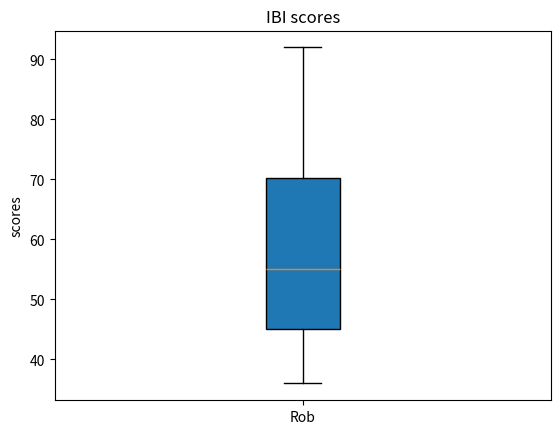

Write the Python code that produced this figure.
import numpy as np
import matplotlib.pyplot as plt
scores = [45,36,86,57,53,92,65,45]
print ("Rob’s marks across the semester are ",sorted(scores))
plt.boxplot(scores,labels=["Rob"],patch_artist = True)
plt.title("IBI scores")
plt.ylabel('scores')
plt.show()

avg = sum(scores)/len(scores)
print("The average mark Rob has received across the eight practicals is ",avg)

if avg>=60:
    print("Rob has passed")
else:
    print("Rob has failed")
